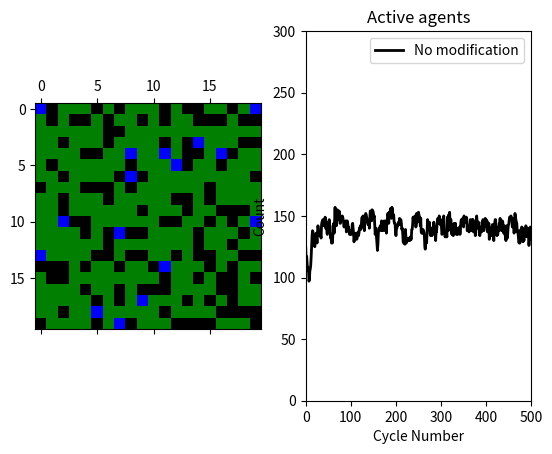

This chart was generated by the following Python code:
# -*- coding: utf-8 -*-
"""
Created on Mon Dec  2 20:37:23 2019

@author: Ruslan Mushkaev
"""

# -*- coding: utf-8 -*-
"""
Created on Tue Nov  5 15:40:40 2019

@author: Ruslan Mushkaev
"""

import numpy as np
import matplotlib
import matplotlib.pyplot as plt
import matplotlib.animation as animation
import random
import time
import sys


class Agent:
    
    v_a = 3
    L = 0.7
    k = 2.3
    T = 0.1
    
    def __init__(self, R,H,state,pos,jail_term):
        self.R = R # risk aversion
        self.H = H # hardship
        self.state = int(state) # agent state: active or quiet
        self.pos = pos # agent 2d position on grid
        self.jail_term = int(jail_term)
        
    def G(self):
        return self.H*(1-self.L) # grievance
    
    def P(self,grid): # arrest probability
        ratio = self.c2a(grid)
  
        return 1-np.exp(-(self.k)*(ratio))
    
    def N(self,grid): # net risk
        return self.R*self.P(grid)*(self.jail_term)**alpha
    
    def c2a(self,grid): # cop to agent ratio within an agent's visible range
        n = (grid.shape)[0] # square grid side length
        i = (self.pos)[0]
        j = (self.pos)[1]
        N = i-self.v_a
        S = i+self.v_a
        E = j+self.v_a
        W = j-self.v_a
        
        # prevent overflows:
        
        if(N < 0):
            N = 0
        if(S > n-1):
            S = n-1
        if(E > n-1):
            E = n-1
        if(W < 0):
            W = 0
        
        
        nb_agents_loc = 0
        nb_cops_loc = 0
        
        # count numbers of cops and agents within square visible block:
        
        for i in range(N,S+1):
            for j in range(W,E+1):
                if(grid[i,j] == 1): # 1 means agent
                    nb_agents_loc = nb_agents_loc + 1
                elif(grid[i,j] == 2): # 2 means cop
                    nb_cops_loc = nb_cops_loc + 1
        
        return nb_cops_loc/nb_agents_loc
        
    def move(self,grid):
        
        n = (grid.shape)[0]
        i = (self.pos)[0]
        j = (self.pos)[1]
        N = i-self.v_a
        S = i+self.v_a
        E = j+self.v_a
        W = j-self.v_a
        if(N < 0):
            N = 0
        if(S > n-1):
            S = n-1
        if(E > n-1):
            E = n-1
        if(W < 0):
            W = 0
             
        pos_new = random_position(grid,self.pos,N,E,W,S)
        self.pos = pos_new
        grid[i,j] = 0
        grid[pos_new[0],pos_new[1]] = 1
        
        
        
    def rule(self,grid,agent_list):
        if((self.G() - self.N(grid) > self.T) and self.jail_term == 0):
            self.state = int(1)
        else:
            self.state = int(0)
            if(self.jail_term > 0):
                self.jail_term = int(self.jail_term -1) 
#            if(self.jail_term == 0):
#                print("Agent released \n")
    
class Cop:
    
    v_c = 3
    
    def __init__(self,pos):
        self.pos = pos
    
    def move(self,grid):
        
        n = (grid.shape)[0]
        i = (self.pos)[0]
        j = (self.pos)[1]
        N = i-self.v_c
        S = i+self.v_c
        E = j+self.v_c
        W = j-self.v_c
        if(N < 0):
            N = 0
        if(S > n-1):
            S = n-1
        if(E > n-1):
            E = n-1
        if(W < 0):
            W = 0
             
        pos_new = random_position(grid,self.pos,N,E,W,S)
        self.pos = pos_new
        grid[i,j] = 0
        grid[pos_new[0],pos_new[1]] = 2
        
    def rule(self,grid,agent_list):
        random.seed(time.process_time())
        n = (grid.shape)[0]
        i = (self.pos)[0]
        j = (self.pos)[1]
        N = i-self.v_c
        S = i+self.v_c
        E = j+self.v_c
        W = j-self.v_c
        if(N < 0):
            N = 0
        if(S > n-1):
            S = n-1
        if(E > n-1):
            E = n-1
        if(W < 0):
            W = 0
        red_active_agent_list = []
        red_passive_agent_list = []
            
        for i in range(N,S+1):
            for j in range(W,E+1):
                if(grid[i,j] == 1): # for each grid position occupied by an agent:
                    for agent in agent_list: # find the corresponding active agent in agent list and add it to a stack
                        if(((agent.pos)[0] == i) and ((agent.pos)[1] == j)):
                            if(agent.state):
                                red_active_agent_list.append(agent)
                            else:
                                red_passive_agent_list.append(agent)
        if(len(red_active_agent_list)): # randomly arrest one agent from a stack
            agent_ind = random.randint(0,len(red_active_agent_list)-1)
            (red_active_agent_list[agent_ind]).state = 0
            (red_active_agent_list[agent_ind]).jail_term = int(np.random.uniform(0,j_max))
            red_passive_agent_list = non_jailed(red_passive_agent_list)
            if(len(red_passive_agent_list)):
                random.shuffle(red_passive_agent_list)
                if(random.random() <= p):
                    random_agent = red_passive_agent_list[0]
                    random_agent.state = int(1)
                    random_agent.H = 0.9

def random_position(grid,pos,n,e,w,s):
    random.seed(time.process_time())
    index_list = []
    for i in range(n,s+1):
        for j in range(w,e+1):
            if(grid[i,j] == 0):
                index_list.append(np.array([i,j]))
    if(len(index_list)):
        return index_list[random.randint(0,len(index_list)-1)]
    else:
        print("All neighboring sites occupied! \n")
        return pos
    
def agent_update(agent_list):
    
    for agent in agent_list:
        if(agent.jail_term > 0):
            agent.jail_term = int(agent.jail_term -1) 

def non_jailed(agent_list):
    
    non_jailed_list = []
    for agent in agent_list:
        if(agent.jail_term == 0):
            non_jailed_list.append(agent)
    return non_jailed_list

def find_agent(i,j,agent_list):
    for agent in agent_list:
        if(((agent.pos)[0] == i) and ((agent.pos)[1] == j)):
            return agent

def state_grid(grid,agent_list):
    
    state_grid = np.zeros((N,N),dtype = np.int8)
    for i in range(0,N):
        for j in range(0,N):
            if(grid[i,j] == 1): # then agent
                if(find_agent(i,j,agent_list).state):
                    state_grid[i,j] = 3
                else:
                    state_grid[i,j] = 2
            elif(grid[i,j]== 2): # then cop
                state_grid[i,j] = 1
    return state_grid

def active_count(agent_list):
    
    count = 0
    for agent in agent_list:
        if(agent.state == 1):
            count = count + 1
    return count
        
def evolve(agent_list,cop_list,grid):
    entities = agent_list + cop_list
    random.shuffle(entities)
    for entity in entities:
        entity.move(grid)
        entity.rule(grid,agent_list)


N = 20
N_tot = N*N
pop_density = 0.7
cop_density = 0.04
agent_density = pop_density - cop_density
nb_agents = int(N_tot * agent_density)
nb_cops = int(N_tot * cop_density)
grid = np.array([0]*(N_tot-nb_agents-nb_cops)+[1]*nb_agents+[2]*nb_cops)
np.random.shuffle(grid)
grid = grid.reshape(N,N)
j_max = 15
alpha = 0
nb_iters = 500
y = np.linspace(0, 0, nb_iters)
p = 0.8

agent_list = []
cop_list = []

# generate agent and cop list:

for i in range(0,N):
    for j in range(0,N):
        if(grid[i,j] == 1):
            r = np.random.uniform(0,1)
            h = np.random.uniform(0,1)
            state = 0
            pos = np.array([i,j])
            jail_term = int(0)
            agent_list.append(Agent(r,h,state,pos,jail_term))
        elif(grid[i,j] == 2):
            pos = np.array([i,j])
            cop_list.append(Cop(pos))
            
colors = 'k b g r'.split()
cmap = matplotlib.colors.ListedColormap(colors, name='colors', N=None)

fig = plt.figure(1)
ax1 = fig.add_subplot(121)
matrix = ax1.matshow(state_grid(grid,agent_list), cmap = cmap,norm = plt.Normalize(0,3))


ax2 = fig.add_subplot(122)
x, y = [],[]

#sc = ax2.scatter(x,y, s=5)
plt.xlim(0,nb_iters)
plt.ylim(0,300)
plt.title('Active agents')
plt.xlabel('Cycle Number')
plt.ylabel('Count')

#plt.autoscale(enable=True, axis='y',tight=False)

line, = ax2.plot([], [], lw=2, label = 'No modification', color = 'black')
ax2.legend()

for i in range(0,nb_iters):
    print("Iteration # " + str(i)+"\n")
    evolve(agent_list,cop_list,grid)
    x.append(i)
    y.append(active_count(agent_list))

line.set_data(x, y)
plt.show()

# initialization function: plot the background of each frame
#def init():
#    line.set_data([], [])
#    return line,
#
#def update(i,agent_list,cop_list,grid):
#    
#    evolve(agent_list,cop_list,grid)
#    matrix.set_array(state_grid(grid,agent_list))
#    x.append(i)
#    y.append(active_count(agent_list))
##    sc.set_offsets(np.c_[x,y])
#    line.set_data(x, y)
#    return line,
#
#
#ani = animation.FuncAnimation(fig, update, frames=nb_iters,init_func=init, fargs=(agent_list,cop_list,grid), interval=0)
#plt.show()



